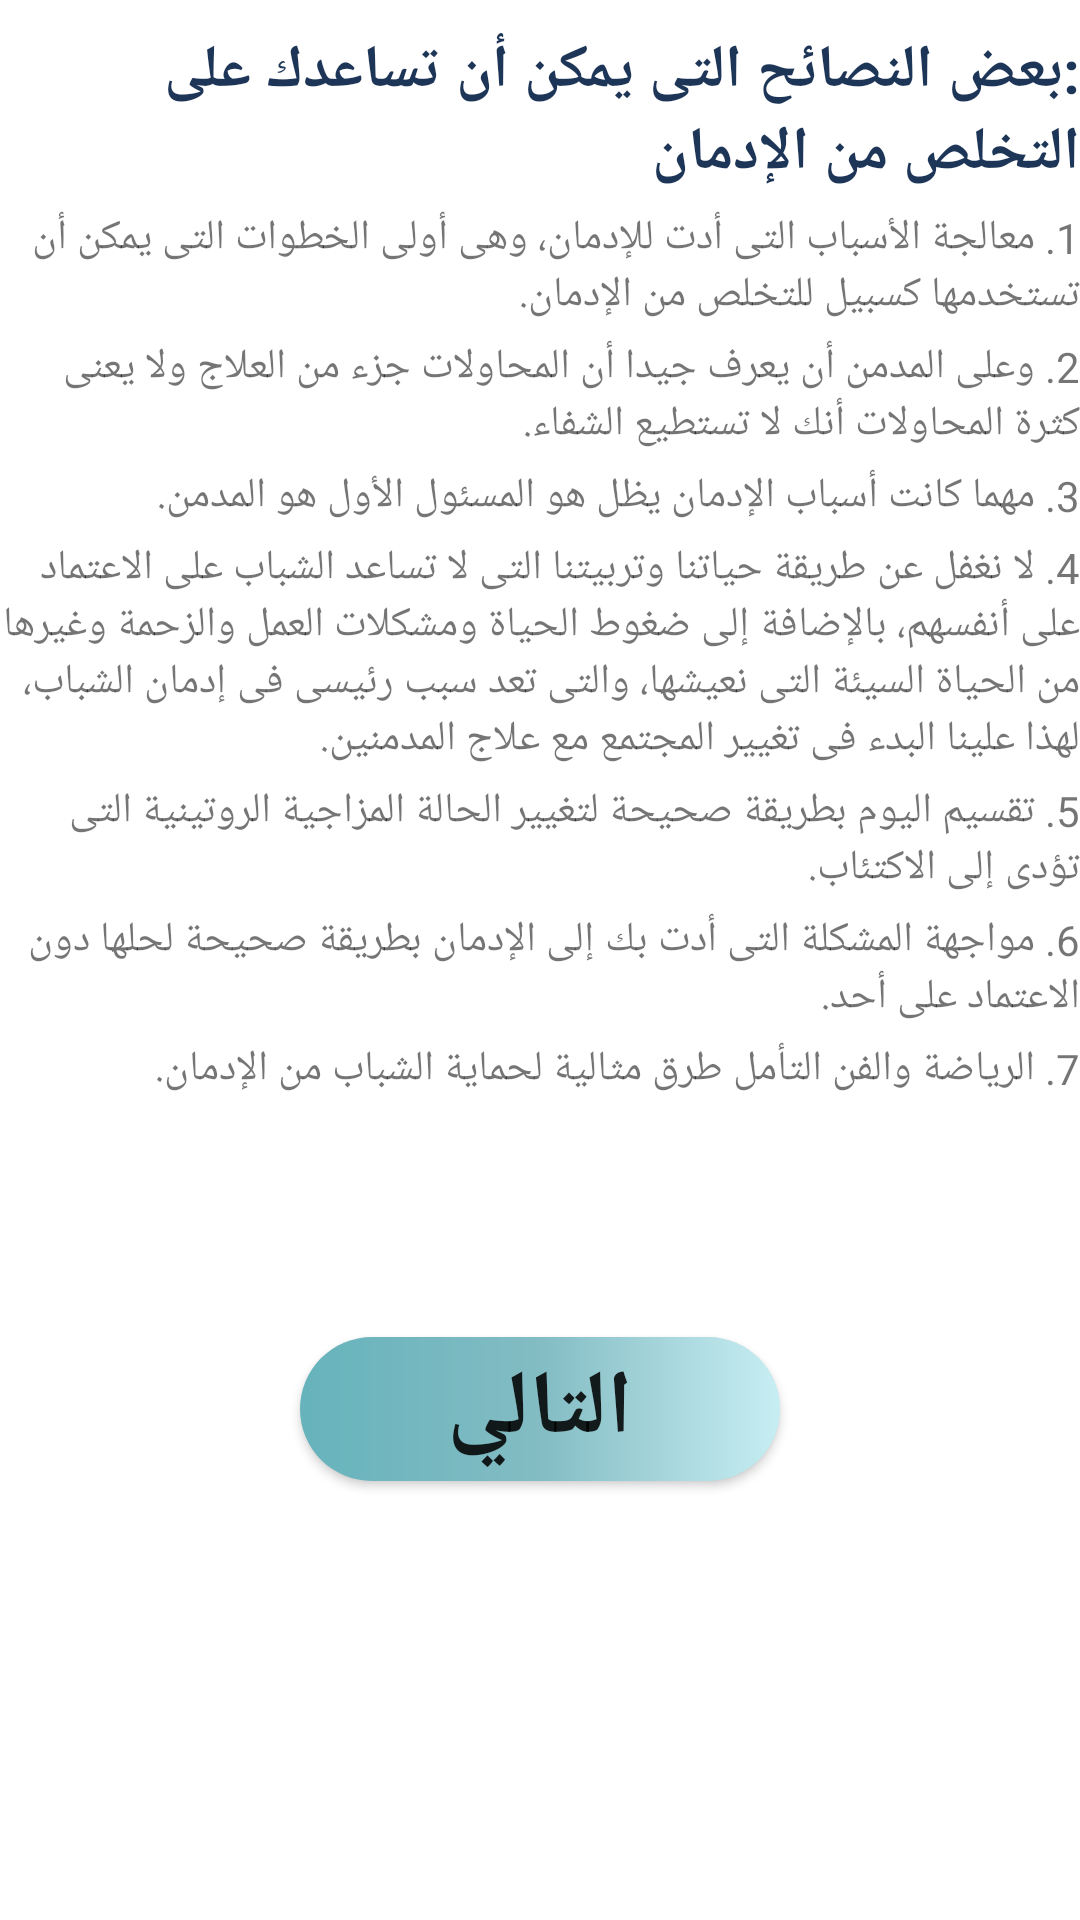

Write the Android layout XML for this screen, with the resource values it uses.
<!-- AndroidManifest.xml: application theme Theme.Drugs -->
<!-- res/layout/activity_page2.xml -->
<?xml version="1.0" encoding="utf-8"?>
<LinearLayout xmlns:android="http://schemas.android.com/apk/res/android"
    xmlns:app="http://schemas.android.com/apk/res-auto"
    xmlns:tools="http://schemas.android.com/tools"
    android:layout_width="match_parent"
    android:layout_height="match_parent"
    android:orientation="vertical"
    tools:context=".page2">
<TextView
    android:layout_width="wrap_content"
    android:layout_height="wrap_content"
    android:textSize="20dp"
    android:text=":بعض النصائح التى يمكن أن تساعدك على التخلص من الإدمان "
    android:textStyle="bold"
    android:layout_marginTop="10dp"
    android:textColor="#1d3557"
    />
    <TextView
        android:layout_width="wrap_content"
        android:layout_height="wrap_content"
        android:layout_marginTop="5dp"
        android:text="1. معالجة الأسباب التى أدت للإدمان، وهى أولى الخطوات التى يمكن أن تستخدمها كسبيل للتخلص من الإدمان."
        />
    <TextView
        android:layout_width="wrap_content"
        android:layout_height="wrap_content"
        android:layout_marginTop="5dp"
android:text="2. وعلى المدمن أن يعرف جيدا أن المحاولات جزء من العلاج ولا يعنى كثرة المحاولات أنك لا تستطيع الشفاء."        />
    <TextView
        android:layout_width="wrap_content"
        android:layout_height="wrap_content"
        android:layout_marginTop="5dp"
android:text="3. مهما كانت أسباب الإدمان يظل هو المسئول الأول هو المدمن.                            "        />
    <TextView
        android:layout_width="wrap_content"
        android:layout_height="wrap_content"
        android:layout_marginTop="5dp"
android:text="4. لا نغفل عن طريقة حياتنا وتربيتنا التى لا تساعد الشباب على الاعتماد على أنفسهم، بالإضافة إلى ضغوط الحياة ومشكلات العمل والزحمة وغيرها من الحياة السيئة التى نعيشها، والتى تعد سبب رئيسى فى إدمان الشباب، لهذا علينا البدء فى تغيير المجتمع مع علاج المدمنين.
"        />
    <TextView
        android:layout_width="wrap_content"
        android:layout_height="wrap_content"
        android:layout_marginTop="5dp"
android:text="5. تقسيم اليوم بطريقة صحيحة لتغيير الحالة المزاجية الروتينية التى تؤدى إلى الاكتئاب.
"        />
    <TextView
        android:layout_width="wrap_content"
        android:layout_height="wrap_content"
        android:layout_marginTop="5dp"
android:text="6. مواجهة المشكلة التى أدت بك إلى الإدمان بطريقة صحيحة لحلها دون الاعتماد على أحد.
"        />
    <TextView
        android:layout_width="wrap_content"
        android:layout_height="wrap_content"
        android:layout_marginTop="5dp"
android:text="7. الرياضة والفن التأمل طرق مثالية لحماية الشباب من الإدمان.                            "        />
    <Button
        android:id="@+id/next1"
        android:layout_width="160dp"
        android:layout_height="wrap_content"
        android:layout_marginTop="80dp"
        android:background="@drawable/background"
        android:text="التالي"
        android:textSize="30dp"
        android:textStyle="bold"
        android:layout_gravity="center"


        />

</LinearLayout>
<!-- resources referenced by this layout -->
<resources>
  <!-- drawable background (drawable) -->
  <?xml version="1.0" encoding="utf-8"?>
  <shape xmlns:android="http://schemas.android.com/apk/res/android"
      android:shape="rectangle"
      >
  <gradient
  android:startColor="#66B3BC"
      android:centerColor="#83BCC3"
  
      android:endColor="#C7EEF3"
      />
      <corners
  
          android:bottomRightRadius="50dp"
          android:bottomLeftRadius="50dp"
          android:topRightRadius="50dp"
          android:topLeftRadius="50dp"
          />
  </shape>
  <style name="Theme.Drugs" parent="Theme.MaterialComponents.DayNight.NoActionBar">
          
          <item name="colorPrimary">@color/purple_500</item>
          <item name="colorPrimaryVariant">@color/purple_700</item>
          <item name="colorOnPrimary">@color/white</item>
          
          <item name="colorSecondary">@color/teal_200</item>
          <item name="colorSecondaryVariant">@color/teal_700</item>
          <item name="colorOnSecondary">@color/black</item>
          
          <item name="android:statusBarColor" tools:targetApi="l">?attr/colorPrimaryVariant</item>
          
      </style>
  <!-- not gathered from this repository: default colours our renderer supplied (Android Studio template values) -->
  <color name="purple_500">#FF6200EE</color>
  <color name="purple_700">#FF3700B3</color>
  <color name="teal_200">#FF03DAC5</color>
  <color name="teal_700">#FF018786</color>
  <color name="black">#FF000000</color>
  <color name="white">#FFFFFFFF</color>
</resources>
